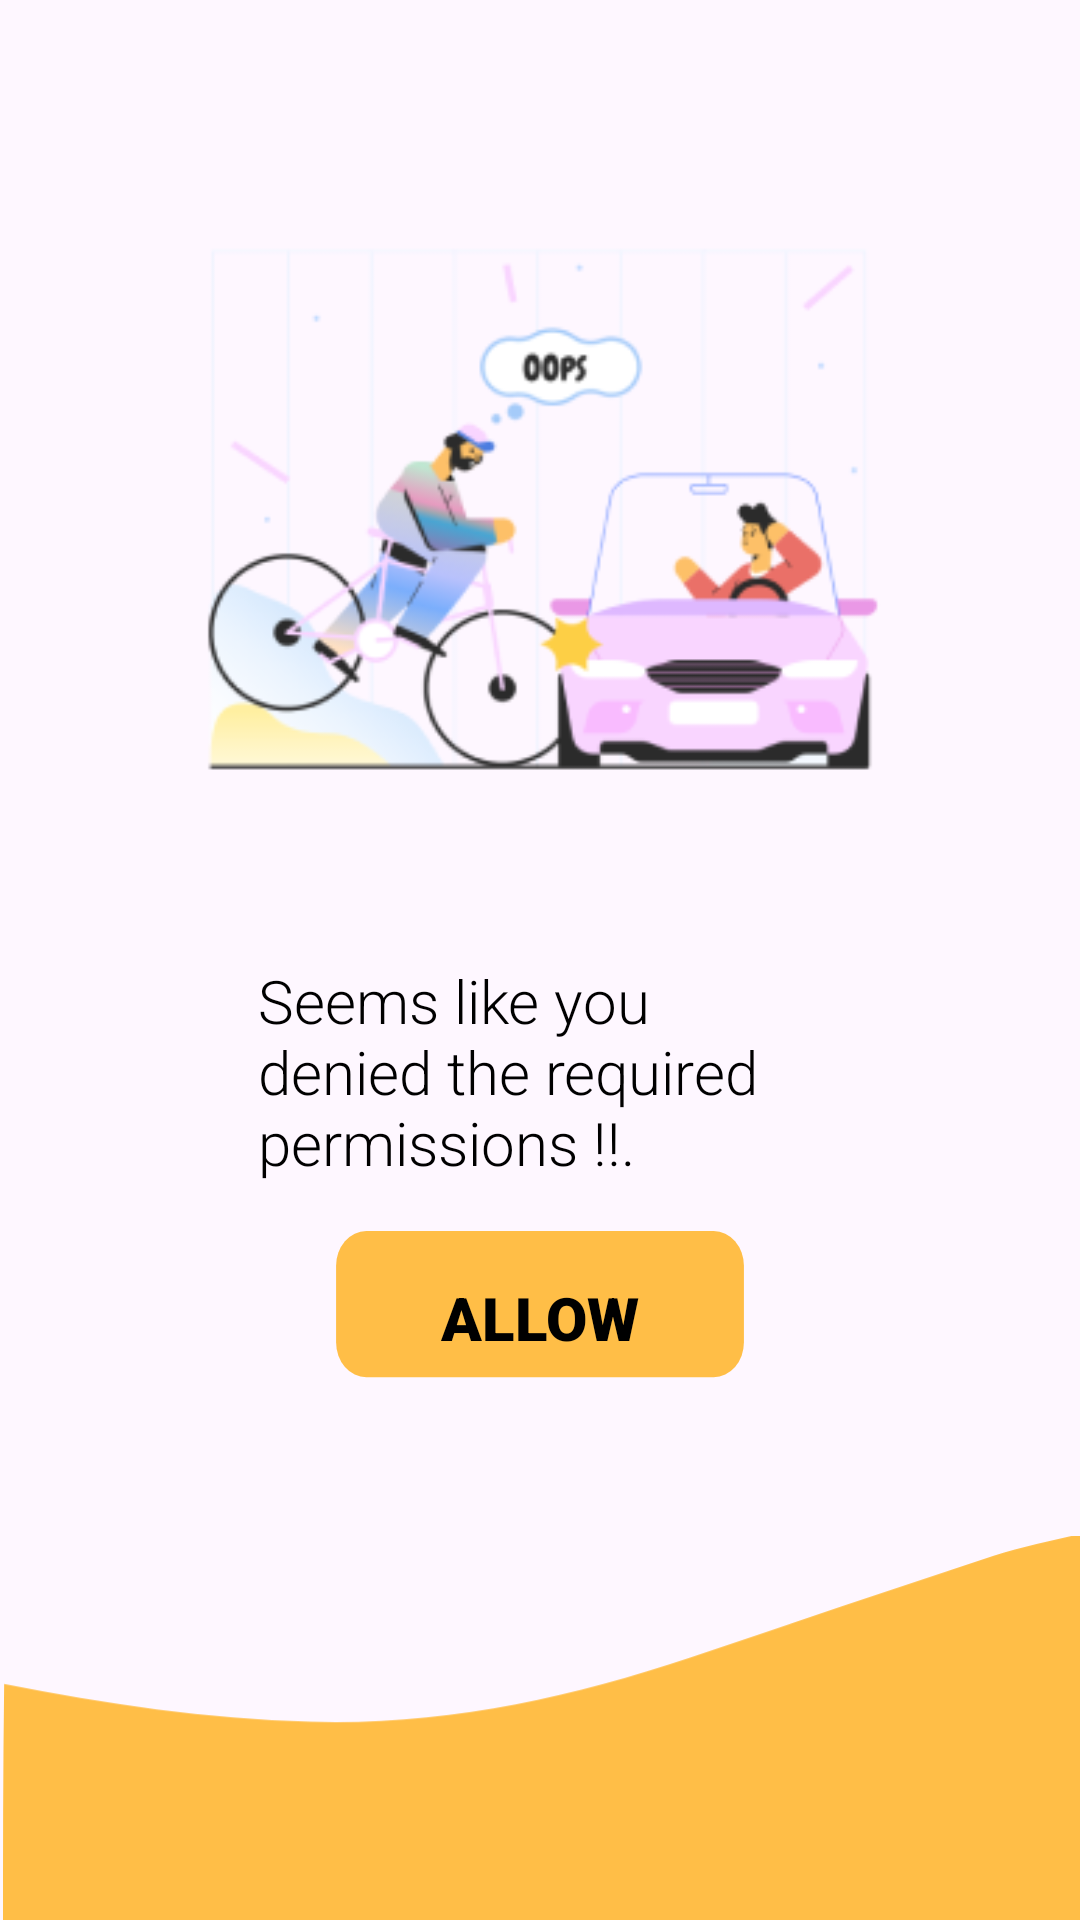

The Android layout XML behind this screen, and the referenced resources:
<!-- AndroidManifest.xml: application theme Theme.ZenSmartBikes -->
<!-- res/layout/activity_educationla_ui.xml -->
<?xml version="1.0" encoding="utf-8"?>
<FrameLayout xmlns:android="http://schemas.android.com/apk/res/android"
    xmlns:app="http://schemas.android.com/apk/res-auto"
    xmlns:tools="http://schemas.android.com/tools"
    android:layout_width="match_parent"
    android:layout_height="match_parent"
    tools:context=".SplashScreen.EducationlaUI">

    <androidx.constraintlayout.widget.ConstraintLayout
        android:layout_width="match_parent"
        android:layout_height="match_parent">


        <androidx.appcompat.widget.AppCompatImageView
            android:id="@+id/educationlauilowerimg"
            android:layout_width="wrap_content"
            android:layout_height="0dp"
            android:scaleType="centerCrop"
            android:src="@drawable/educationaluilowerimg"
            app:layout_constraintBottom_toBottomOf="parent"
            app:layout_constraintEnd_toEndOf="parent"
            app:layout_constraintHorizontal_bias="0.0"
            app:layout_constraintStart_toStartOf="parent"
            app:layout_constraintTop_toBottomOf="@id/guideline_above_lower"
            app:layout_constraintVertical_bias="1.0" />

        <androidx.constraintlayout.widget.Guideline
            android:id="@+id/guideline_above_lower"
            android:layout_width="wrap_content"
            android:layout_height="wrap_content"
            android:orientation="horizontal"
            app:layout_constraintGuide_percent="0.8" />


        <androidx.constraintlayout.widget.Guideline
            android:id="@+id/guideline_left"
            android:layout_width="wrap_content"
            android:layout_height="wrap_content"
            android:orientation="vertical"
            app:layout_constraintGuide_percent="0.1" />

        <androidx.constraintlayout.widget.Guideline
            android:id="@+id/guideline_right"
            android:layout_width="wrap_content"
            android:layout_height="wrap_content"
            android:orientation="vertical"
            app:layout_constraintGuide_percent="0.9" />

        <androidx.constraintlayout.widget.Guideline
            android:id="@+id/guideline_upper"
            android:layout_width="wrap_content"
            android:layout_height="wrap_content"
            android:orientation="horizontal"
            app:layout_constraintGuide_percent="0.03" />

        <androidx.constraintlayout.widget.Guideline
            android:id="@+id/guideline_lower"
            android:layout_width="wrap_content"
            android:layout_height="wrap_content"
            android:orientation="horizontal"
            app:layout_constraintGuide_percent="0.55" />

        <androidx.appcompat.widget.AppCompatImageView
            android:id="@+id/educationaluiupperimg"
            android:layout_width="0dp"
            android:layout_height="0dp"
            android:src="@drawable/fourthscreenimg"
            app:layout_constraintBottom_toTopOf="@id/guideline_middle"
            app:layout_constraintEnd_toStartOf="@id/guideline_right"
            app:layout_constraintStart_toEndOf="@id/guideline_left"
            app:layout_constraintTop_toTopOf="@id/guideline_upper" />


        <TextView
            android:layout_width="0dp"
            android:layout_height="wrap_content"
            android:fontFamily="sans-serif-light"
            android:paddingHorizontal="50dp"
            android:text="Seems like you denied the required permissions !!."
            android:textColor="@color/black"
            android:textSize="20dp"
            app:layout_constraintBottom_toTopOf="@id/guideline_lower"
            app:layout_constraintEnd_toStartOf="@id/guideline_right"
            app:layout_constraintHorizontal_bias="0.0"
            app:layout_constraintStart_toEndOf="@id/guideline_left"
            app:layout_constraintTop_toBottomOf="@id/guideline_middle"
            app:layout_constraintVertical_bias="0.0" />

        <androidx.constraintlayout.widget.Guideline
            android:id="@+id/guideline_middle"
            android:layout_width="wrap_content"
            android:layout_height="wrap_content"
            android:orientation="horizontal"
            app:layout_constraintGuide_percent="0.5" />

        <androidx.appcompat.widget.AppCompatButton
            android:id="@+id/educationaluibtn"
            android:layout_width="0dp"
            android:layout_height="wrap_content"
            android:background="@drawable/educationaluibutton"
            android:fontFamily="sans-serif-black"
            android:text="@string/Allow_btn"
            android:textColor="#000000"
            android:textSize="20dp"
            app:layout_constraintBottom_toBottomOf="parent"
            app:layout_constraintEnd_toStartOf="@id/guideline_buttonend"
            app:layout_constraintHorizontal_bias="0.0"
            app:layout_constraintStart_toEndOf="@+id/guideline_buttonstart"
            app:layout_constraintTop_toBottomOf="@id/guideline_lower"
            app:layout_constraintVertical_bias="0.254" />

        <androidx.constraintlayout.widget.Guideline
            android:id="@+id/guideline_buttonstart"
            android:layout_width="wrap_content"
            android:layout_height="wrap_content"
            android:orientation="vertical"
            app:layout_constraintGuide_percent="0.3" />


        <androidx.constraintlayout.widget.Guideline
            android:id="@+id/guideline_buttonend"
            android:layout_width="wrap_content"
            android:layout_height="wrap_content"
            android:orientation="vertical"
            app:layout_constraintGuide_percent="0.7" />


    </androidx.constraintlayout.widget.ConstraintLayout>

</FrameLayout>
<!-- resources referenced by this layout -->
<resources>
  <color name="black">#FF000000</color>
  <!-- drawable educationaluibutton (drawable) -->
  <layer-list xmlns:android="http://schemas.android.com/apk/res/android">
  <item
      android:drawable="@drawable/vector_without_shadow"
      android:top="4dp"
      android:right="4dp"
      android:bottom="4dp"
      android:left="4dp" />
  <item>
      <vector
          android:width="143dp"
          android:height="50dp"
          android:viewportWidth="143"
          android:viewportHeight="50">
          <path
              android:pathData="M14,0L129,0A10,10 0,0 1,139 10L139,32A10,10 0,0 1,129 42L14,42A10,10 0,0 1,4 32L4,10A10,10 0,0 1,14 0z"
              android:fillColor="#FFBE47"
              android:fillAlpha="1"/>
      </vector>
  </item>
  </layer-list>
  <!-- drawable educationaluilowerimg (drawable) -->
  <vector xmlns:android="http://schemas.android.com/apk/res/android"
      android:width="1920dp"
      android:height="744dp"
      android:viewportWidth="360"
      android:viewportHeight="146">
    <path
        android:pathData="M361,5C361,52.3 361,99.6 361,146.95C241.12,146.95 121.25,146.95 1,146.95C1,117.31 1,87.63 1.39,57.53C35.29,64.62 69.12,69.7 103.5,70.75C147.25,72.1 189.08,62.71 230.03,48.36C263.77,36.54 297.4,24.42 331.22,12.83C340.9,9.51 351.06,7.57 361,5z"
        android:fillColor="#FFBE47"
        android:strokeColor="#00000000"/>
  
  </vector>
  <!-- drawable fourthscreenimg: png bitmap (drawable, 28630 bytes) -->
  <string name="Allow_btn">Allow</string>
  <style name="Theme.ZenSmartBikes" parent="Base.Theme.ZenSmartBikes" />
  <!-- drawable vector_without_shadow (drawable) -->
  <?xml version="1.0" encoding="utf-8"?>
  <vector xmlns:android="http://schemas.android.com/apk/res/android"
      android:width="143dp"
      android:height="50dp"
      android:viewportWidth="143"
      android:viewportHeight="50">
      <path
          android:pathData="M14,0L129,0A10,10 0,0 1,139 10L139,32A10,10 0,0 1,129 42L14,42A10,10 0,0 1,4 32L4,10A10,10 0,0 1,14 0z"
          android:fillColor="#FFBE47"
          android:fillAlpha="1"/>
  </vector>
  <style name="Base.Theme.ZenSmartBikes" parent="Theme.Material3.DayNight.NoActionBar">
          
           <item name="colorPrimary">@color/AppColor</item>
      </style>
  <color name="AppColor">#FFA500</color>
</resources>
